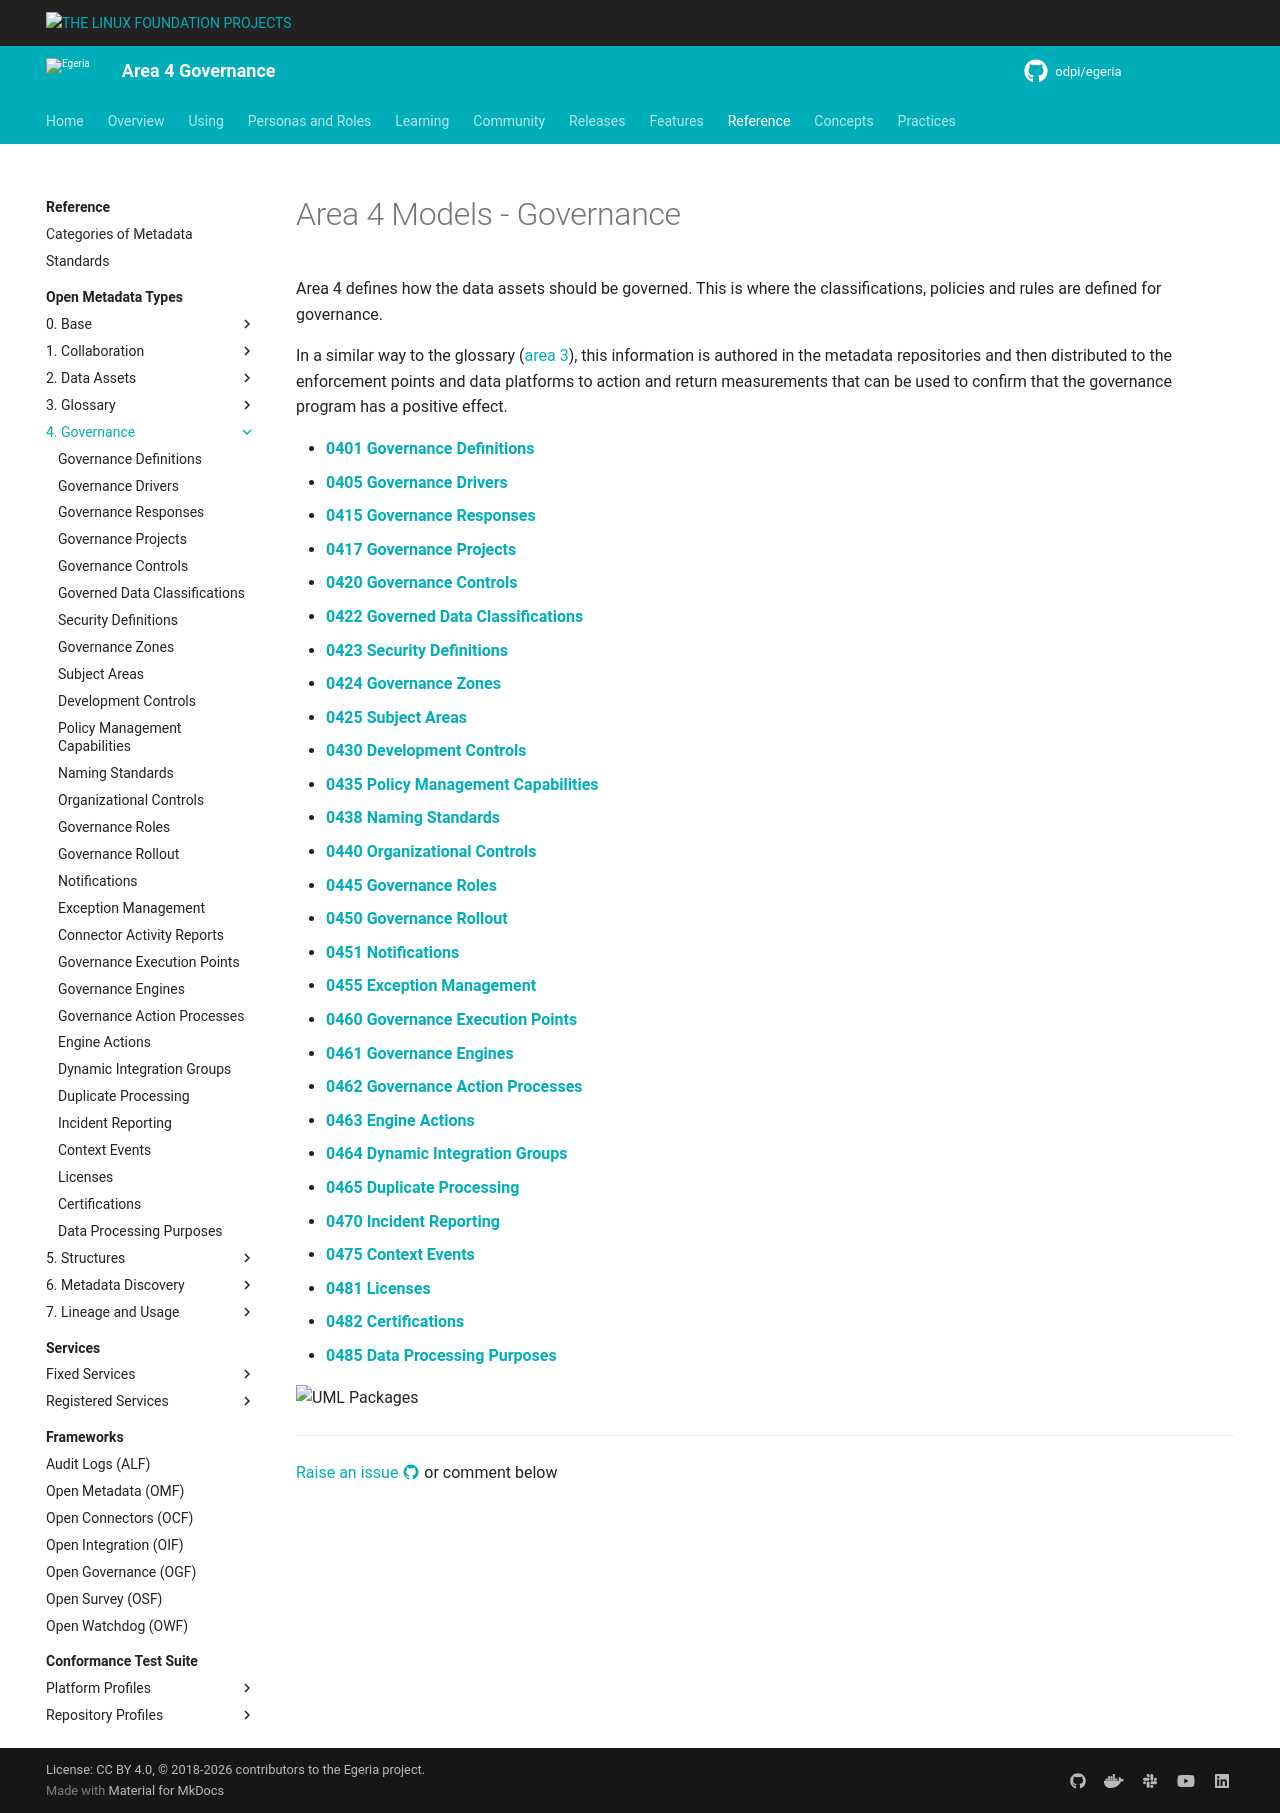

repository: odpi/egeria-docs · page: types/4/index.html · generator: mkdocs

---
hide:
- toc
---

<!-- SPDX-License-Identifier: CC-BY-4.0 -->
<!-- Copyright Contributors to the ODPi Egeria project. -->

# Area 4 Models - Governance

Area 4 defines how the data assets should be governed. This is where the classifications, policies and rules are defined for governance.

In a similar way to the glossary ([area 3](/types/3)), this information is authored in the metadata repositories and then distributed to the enforcement points and data platforms to action and return measurements that can be used to confirm that the governance program has a positive effect.

* **[0401 Governance Definitions](0401-Governance-Definitions.md)**
* **[0405 Governance Drivers](0405-Governance-Drivers.md)**
* **[0415 Governance Responses](0415-Governance-Responses.md)**
* **[0417 Governance Projects](0417-Governance-Projects.md)**
* **[0420 Governance Controls](0420-Governance-Controls.md)**
* **[0422 Governed Data Classifications](0422-Governed-Data-Classifications)**
* **[0423 Security Definitions](0423-Security-Definitions.md)**
* **[0424 Governance Zones](0424-Governance-Zones.md)**
* **[0425 Subject Areas](0425-Subject-Areas.md)**
* **[0430 Development Controls](0430-Development-Controls.md)**
* **[0435 Policy Management Capabilities](0435-Policy-Management-Capabilities.md)**
* **[0438 Naming Standards](0438-Naming-Standards.md)**
* **[0440 Organizational Controls](0440-Organizational-Controls.md)**
* **[0445 Governance Roles](0445-Governance-Roles.md)**
* **[0450 Governance Rollout](0450-Governance-Rollout.md)**
* **[0451 Notifications](0451-Notifications.md)**
* **[0455 Exception Management](0455-Exception-Management.md)**
* **[0460 Governance Execution Points](0460-Governance-Execution-Points.md)**
* **[0461 Governance Engines](0461-Governance-Engines.md)**
* **[0462 Governance Action Processes](0462-Governance-Action-Processes.md)**
* **[0463 Engine Actions](0463-Engine-Actions.md)**
* **[0464 Dynamic Integration Groups](0464-Dynamic-Integration-Groups.md)**
* **[0465 Duplicate Processing](0465-Duplicate-Processing.md)**
* **[0470 Incident Reporting](0470-Incident-Reporting.md)**
* **[0475 Context Events](0475-Context-Events.md)**
* **[0481 Licenses](0481-Licenses.md)**
* **[0482 Certifications](0482-Certifications.md)**
* **[0485 Data Processing Purposes](0485-Data-Processing-Purposes.md)**

![UML Packages](area-4-governance-overview.svg)

--8<-- "snippets/abbr.md"
